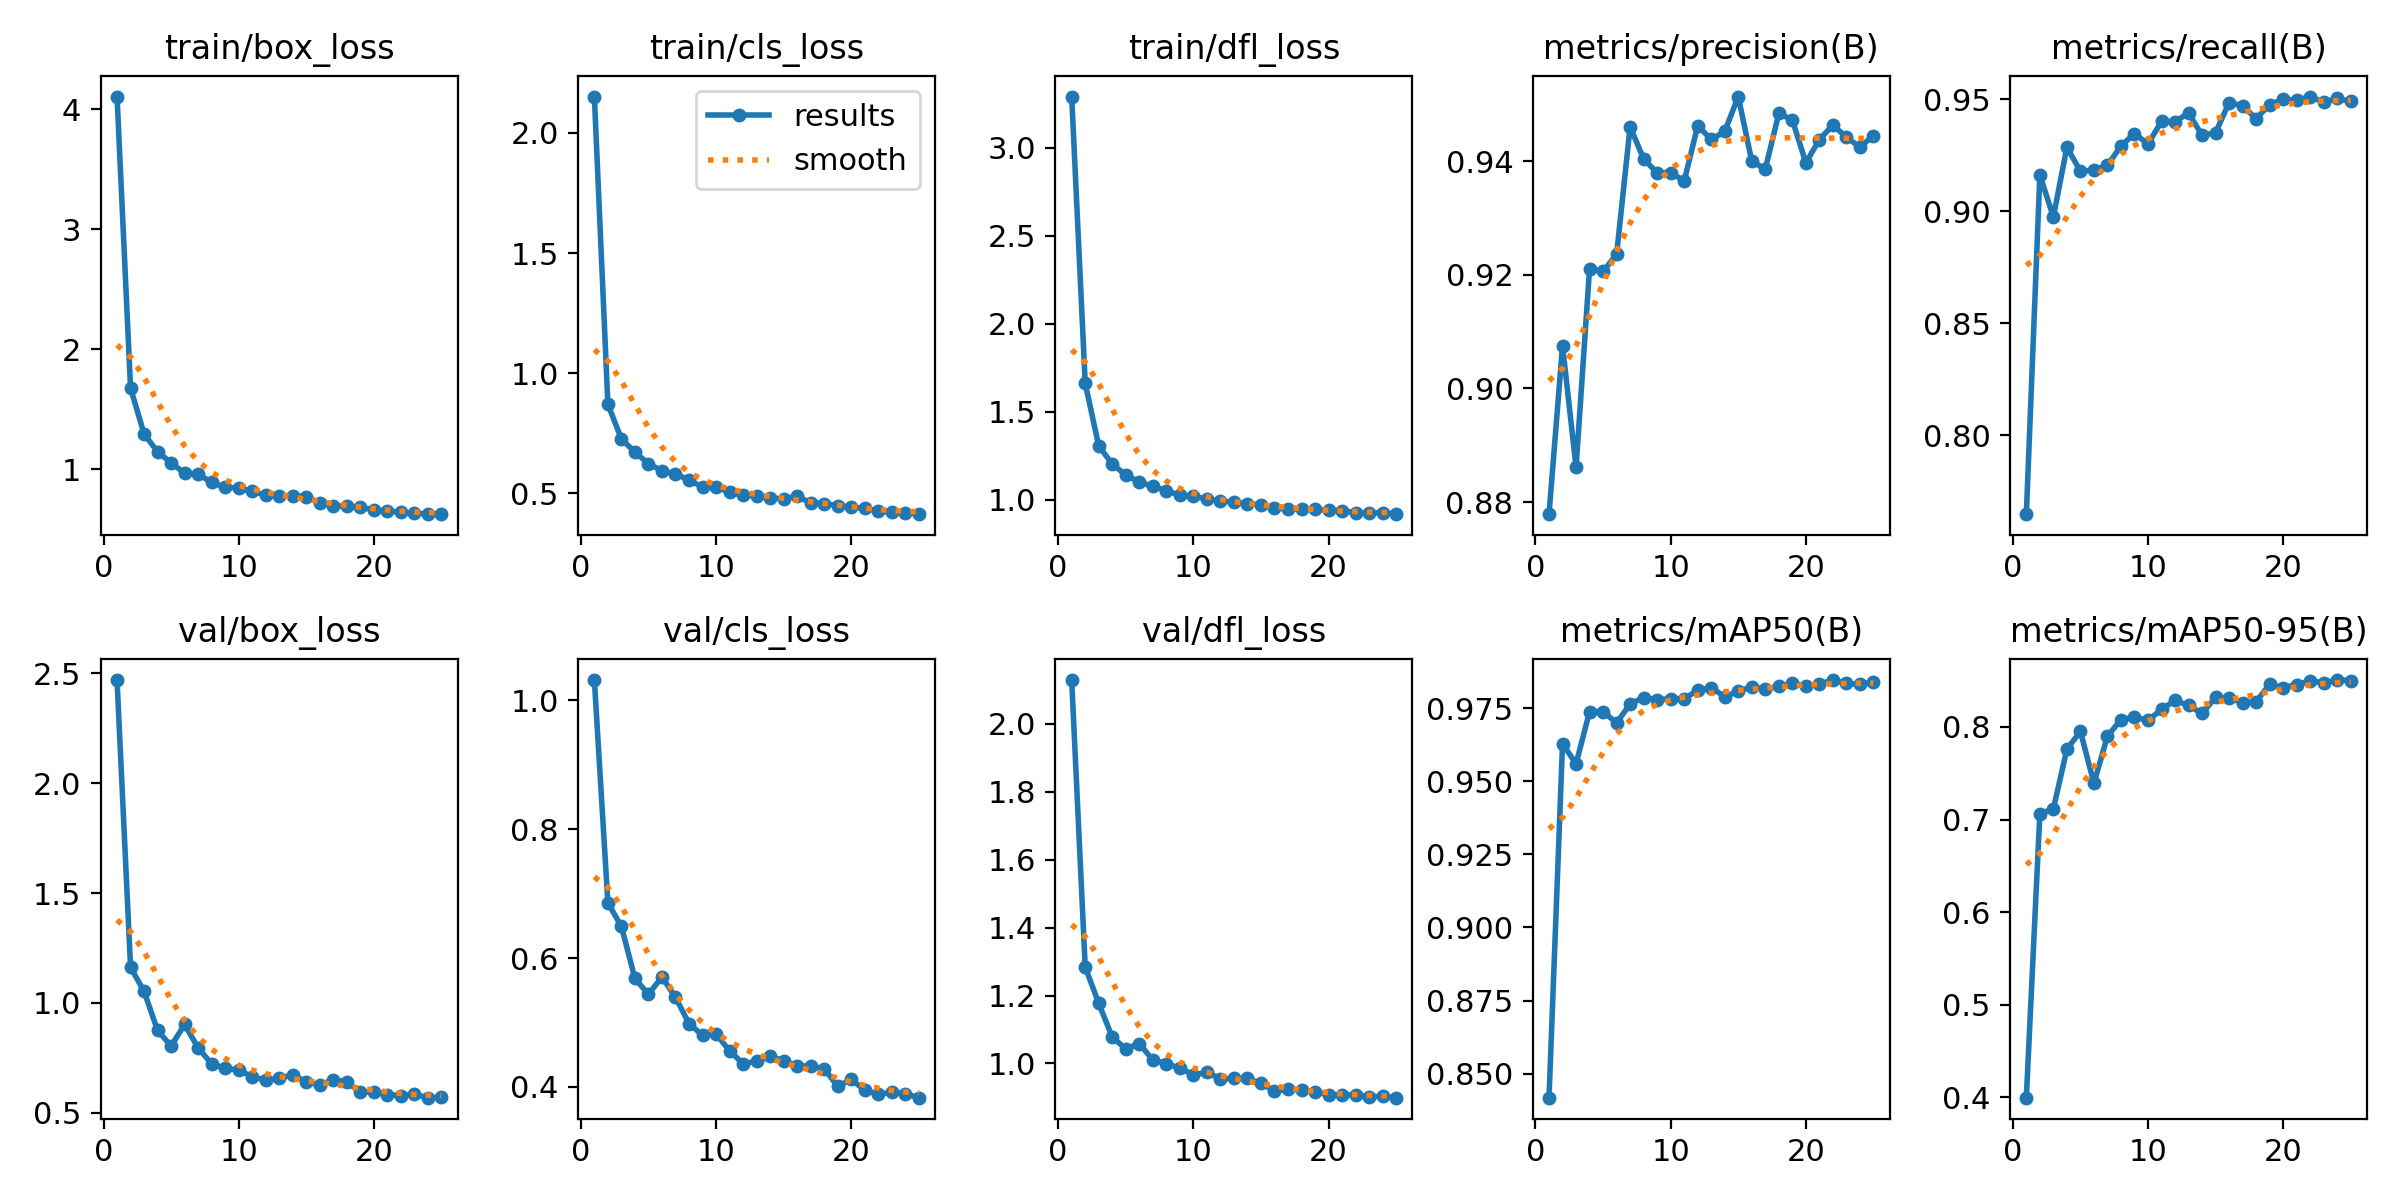

The table this chart was drawn from, first rows:
epoch, time, train/box_loss, train/cls_loss, train/dfl_loss, metrics/precision(B), metrics/recall(B), metrics/mAP50(B), metrics/mAP50-95(B), val/box_loss, val/cls_loss, val/dfl_loss, lr/pg0, lr/pg1, lr/pg2
1, 18.5, 4.104, 2.152, 3.292, 0.8779, 0.7649, 0.8418, 0.3996, 2.47, 1.031, 2.128, 0.0006611, 0.0006611, 0.0006611
2, 31.55, 1.676, 0.8706, 1.662, 0.9075, 0.9162, 0.9628, 0.7061, 1.162, 0.6857, 1.284, 0.001275, 0.001275, 0.001275
3, 44.37, 1.293, 0.7259, 1.305, 0.8861, 0.8975, 0.956, 0.7116, 1.053, 0.6492, 1.177, 0.001836, 0.001836, 0.001836
4, 57.04, 1.146, 0.6712, 1.202, 0.9211, 0.9286, 0.9738, 0.7759, 0.8749, 0.5684, 1.077, 0.001762, 0.001762, 0.001762
5, 69.85, 1.053, 0.6228, 1.14, 0.9206, 0.9179, 0.9738, 0.7954, 0.8043, 0.5439, 1.043, 0.001683, 0.001683, 0.001683
6, 82.67, 0.9679, 0.5936, 1.101, 0.9236, 0.9184, 0.9699, 0.739, 0.9021, 0.5707, 1.058, 0.001604, 0.001604, 0.001604
7, 95.48, 0.9592, 0.5808, 1.075, 0.9461, 0.9206, 0.9765, 0.7902, 0.7958, 0.5391, 1.01, 0.001525, 0.001525, 0.001525
8, 108.3, 0.8898, 0.5545, 1.051, 0.9404, 0.9292, 0.9787, 0.8078, 0.7225, 0.4984, 0.9997, 0.001446, 0.001446, 0.001446
9, 121.2, 0.8489, 0.5259, 1.024, 0.9379, 0.9347, 0.9779, 0.8108, 0.7021, 0.4803, 0.9864, 0.001366, 0.001366, 0.001366
10, 133.8, 0.8435, 0.524, 1.021, 0.938, 0.93, 0.9782, 0.807, 0.6946, 0.4821, 0.9666, 0.001287, 0.001287, 0.001287
11, 146.5, 0.8149, 0.5062, 1.002, 0.9365, 0.9402, 0.9783, 0.8189, 0.6642, 0.4564, 0.9736, 0.001208, 0.001208, 0.001208
12, 159.6, 0.784, 0.491, 0.9915, 0.9463, 0.94, 0.9811, 0.8286, 0.6491, 0.4359, 0.9549, 0.001129, 0.001129, 0.001129
13, 172.4, 0.7792, 0.4898, 0.9853, 0.9438, 0.9439, 0.982, 0.8232, 0.6577, 0.4401, 0.9559, 0.00105, 0.00105, 0.00105
14, 185.3, 0.7801, 0.4799, 0.975, 0.9452, 0.9339, 0.9789, 0.8146, 0.6727, 0.4475, 0.9562, 0.0009704, 0.0009704, 0.0009704
15, 198.1, 0.7716, 0.4777, 0.9715, 0.9514, 0.9351, 0.9808, 0.8319, 0.6411, 0.4411, 0.9415, 0.0008912, 0.0008912, 0.0008912
16, 212.8, 0.7187, 0.4869, 0.9509, 0.94, 0.9486, 0.9823, 0.8314, 0.6261, 0.4324, 0.9192, 0.000812, 0.000812, 0.000812
17, 225.6, 0.6962, 0.4602, 0.9487, 0.9386, 0.9471, 0.9815, 0.8259, 0.6515, 0.4328, 0.9234, 0.0007328, 0.0007328, 0.0007328
18, 238.3, 0.6911, 0.4572, 0.9445, 0.9484, 0.9414, 0.9824, 0.8275, 0.6408, 0.4282, 0.9222, 0.0006536, 0.0006536, 0.0006536
19, 251, 0.6825, 0.4484, 0.9447, 0.9473, 0.9477, 0.9835, 0.846, 0.594, 0.4011, 0.916, 0.0005744, 0.0005744, 0.0005744
20, 263.6, 0.6616, 0.4422, 0.9381, 0.9397, 0.95, 0.9825, 0.8426, 0.5968, 0.4117, 0.9085, 0.0004952, 0.0004952, 0.0004952
21, 276.1, 0.6509, 0.4372, 0.9368, 0.9438, 0.9497, 0.9833, 0.8458, 0.5836, 0.395, 0.9075, 0.000416, 0.000416, 0.000416
22, 288.7, 0.642, 0.4261, 0.9257, 0.9464, 0.9512, 0.9846, 0.8499, 0.5786, 0.3884, 0.9073, 0.0003368, 0.0003368, 0.0003368
23, 301.2, 0.6312, 0.4204, 0.9234, 0.9442, 0.9487, 0.9834, 0.8476, 0.5841, 0.3919, 0.9027, 0.0002576, 0.0002576, 0.0002576
24, 313.8, 0.6296, 0.4193, 0.9264, 0.9425, 0.9504, 0.9832, 0.8507, 0.5691, 0.3897, 0.903, 0.0001784, 0.0001784, 0.0001784
25, 326.4, 0.6254, 0.4129, 0.917, 0.9445, 0.949, 0.984, 0.8502, 0.5703, 0.3834, 0.8993, 9.92e-05, 9.92e-05, 9.92e-05
